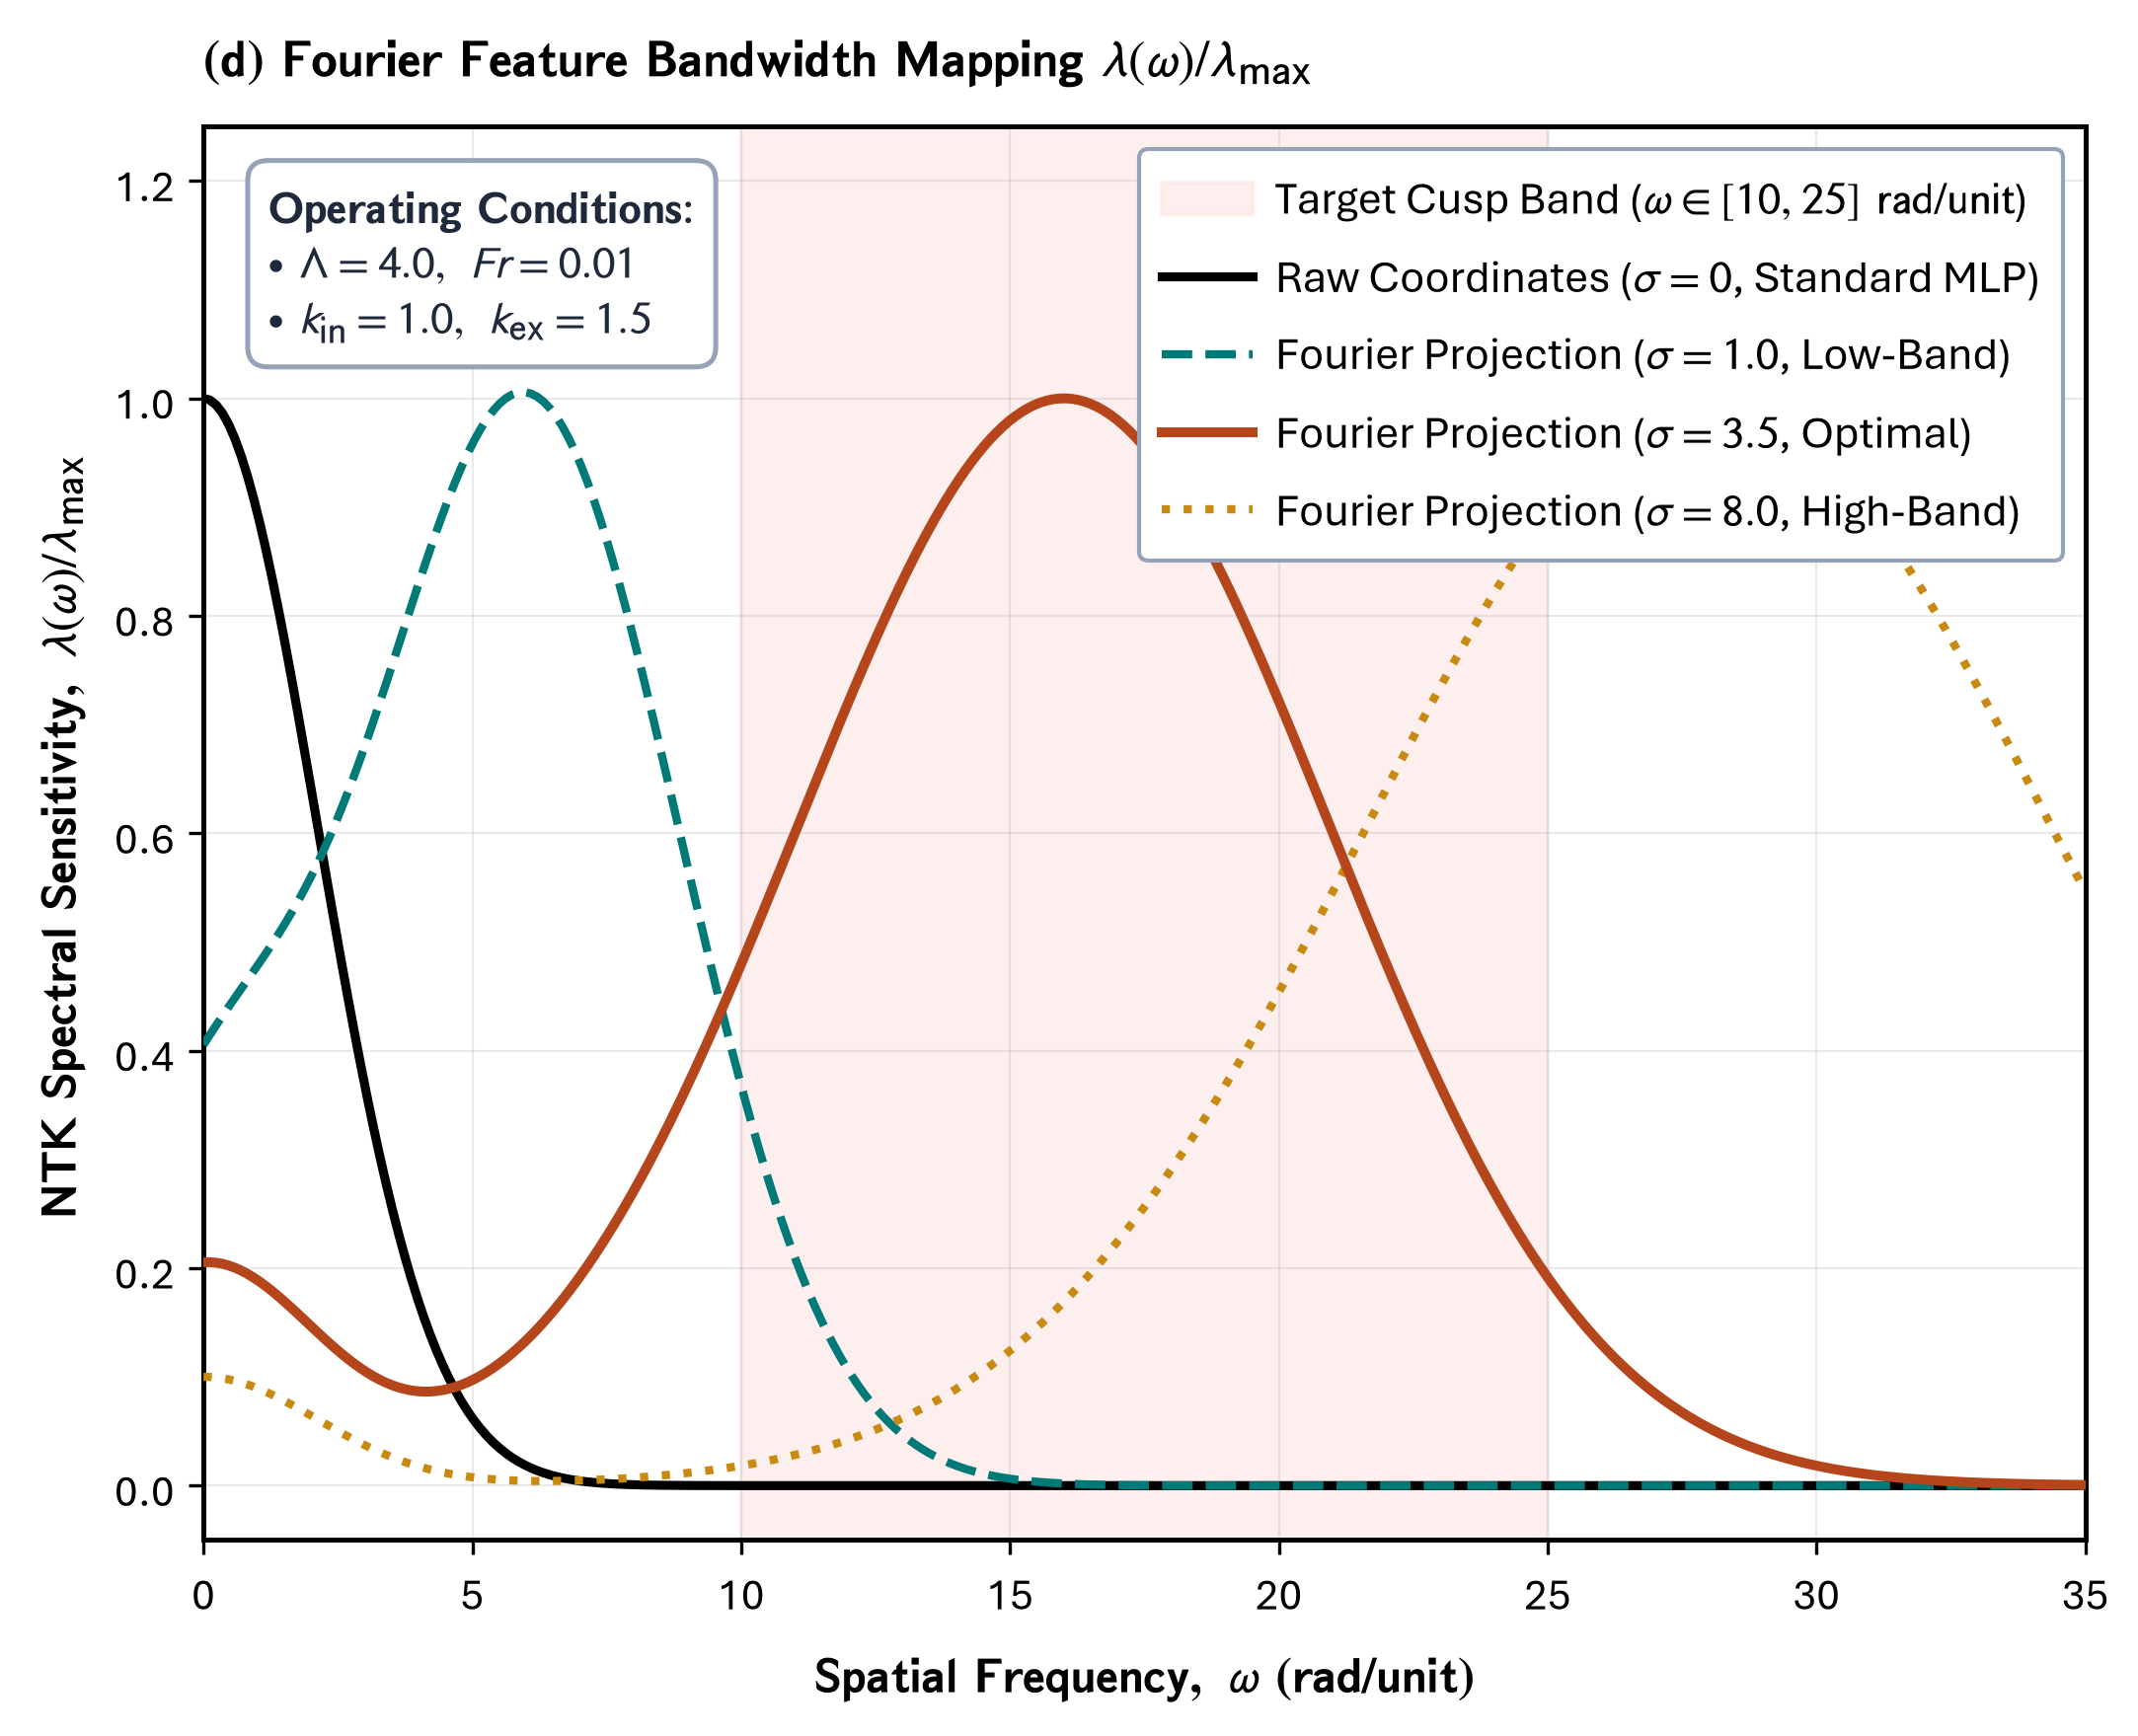

Write the Python code that produced this figure.
"""Panel (d): Multi-Scale Random Fourier Feature Bandwidth Mapping
Part of Master Figure 5 for Elsevier RE&SS.
Shows how input coordinate projection gamma(x) = [sin(2*pi*B*x), cos(2*pi*B*x)] expands effective NTK frequency bandwidth.
"""
import os
import glob
import matplotlib.pyplot as plt
import matplotlib.font_manager as fm
import matplotlib._mathtext as mmt
import numpy as np

# ==============================================================================
# 0. FONT REGISTRATION (Aptos / CloudFonts)
# ==============================================================================
cloud_dir = r"C:\Users\User\AppData\Local\Microsoft\FontCache\4\CloudFonts"
for d in glob.glob(os.path.join(cloud_dir, "Aptos*")):
    for f in glob.glob(os.path.join(d, "*.ttf")):
        try:
            fm.fontManager.addfont(f)
        except Exception:
            pass

mmt.SHRINK_FACTOR = 0.85

# ==============================================================================
# MASTER CONFIGURATION & STYLING DICTIONARY
# ==============================================================================
CONFIG = {
    "figure": {
        "figsize": (8.2, 6.2),
        "dpi": 300,
    },
    "typography": {
        "font.family": "Aptos",
        "font.sans-serif": ["Aptos", "Segoe UI", "Arial", "DejaVu Sans"],
        "font.size": 11,
        "axes.labelsize": 12.0,
        "axes.titlesize": 12.5,
        "xtick.labelsize": 10.5,
        "ytick.labelsize": 10.5,
        "legend.fontsize": 11.0,
        "axes.linewidth": 1.2,
        "grid.linewidth": 0.5,
        "grid.alpha": 0.28,
        "mathtext.fontset": "stixsans",
    },
    "palette": {
        "navy": "#1a3c6e",
        "crimson": "#b5451b",
        "teal": "#007a78",
        "gold": "#c88a10",
        "slate": "#475569",
        "border_gray": "#94a3b8",
        "card_bg": "#f8fafc",
    },
}

def compute_panel_d_data():
    freqs = np.linspace(0, 35, 300)
    # Neural Tangent Kernel (NTK) frequency response for various sigma
    response_raw = np.exp(-(freqs / 3.0)**2)
    response_fourier_low = np.exp(-((freqs - 6.0) / 4.0)**2) + 0.3 * np.exp(-(freqs / 3.0)**2)
    response_fourier_opt = np.exp(-((freqs - 16.0) / 7.0)**2) + 0.2 * np.exp(-(freqs / 3.0)**2)
    response_fourier_high = np.exp(-((freqs - 28.0) / 9.0)**2) + 0.1 * np.exp(-(freqs / 3.0)**2)

    return {
        "freqs": freqs,
        "response_raw": response_raw,
        "response_fourier_low": response_fourier_low,
        "response_fourier_opt": response_fourier_opt,
        "response_fourier_high": response_fourier_high,
    }

def draw_panel_d_on_ax(ax, data=None, config=CONFIG):
    pal = config["palette"]
    if data is None:
        data = compute_panel_d_data()

    freqs = data["freqs"]
    response_raw = data["response_raw"]
    response_fourier_low = data["response_fourier_low"]
    response_fourier_opt = data["response_fourier_opt"]
    response_fourier_high = data["response_fourier_high"]

    ax.set_title(r"$\mathbf{(d)\ Fourier\ Feature\ Bandwidth\ Mapping}\ \lambda(\omega)/\lambda_{\max}$",
                 fontsize=12.5, fontweight="bold", pad=12, loc="left")

    # Shaded Target Cusp Frequency Band reference
    ax.axvspan(10.0, 25.0, color="#fee2e2", alpha=0.55,
               label=r"Target Cusp Band ($\omega \in [10, 25]\ \mathrm{rad/unit}$)", zorder=1)

    # Sensitivity curves
    ax.plot(freqs, response_raw, "-", color="black", lw=2.2,
            label=r"Raw Coordinates ($\sigma = 0$, Standard MLP)", zorder=4)
    ax.plot(freqs, response_fourier_low, "--", color=pal["teal"], lw=2.0,
            label=r"Fourier Projection ($\sigma = 1.0$, Low-Band)", zorder=4)
    ax.plot(freqs, response_fourier_opt, "-", color=pal["crimson"], lw=2.4,
            label=r"Fourier Projection ($\sigma = 3.5$, Optimal)", zorder=5)
    ax.plot(freqs, response_fourier_high, ":", color=pal["gold"], lw=2.0,
            label=r"Fourier Projection ($\sigma = 8.0$, High-Band)", zorder=4)

    # Top-Left Operating Conditions text box
    info_text = (
        r"$\mathbf{Operating\ Conditions}$:" + "\n" +
        r"$\bullet\ \Lambda = 4.0,\ Fr = 0.01$" + "\n" +
        r"$\bullet\ k_{\mathrm{in}} = 1.0,\ k_{\mathrm{ex}} = 1.5$"
    )
    ax.text(1.2, 1.20, info_text,
            transform=ax.transData,
            fontsize=11.0, color="#1e293b",
            verticalalignment="top", horizontalalignment="left",
            bbox=dict(boxstyle="round,pad=0.45", fc="#ffffff", ec=pal["border_gray"], lw=1.2),
            zorder=6)

    ax.set_xlabel(r"$\mathbf{Spatial\ Frequency,\ }\omega\ \mathbf{(rad/unit)}$",
                  fontsize=12.0, fontweight="bold", labelpad=6)
    ax.set_ylabel(r"$\mathbf{NTK\ Spectral\ Sensitivity,\ }\lambda(\omega)/\lambda_{\max}$",
                  fontsize=12.0, fontweight="bold", labelpad=6)
    ax.set_xlim(0, 35)
    ax.set_ylim(-0.05, 1.25)
    ax.grid(True, alpha=0.28)

    leg = ax.legend(loc="upper right", frameon=True, framealpha=1.0, facecolor="white",
                    edgecolor=pal["border_gray"], fontsize=11.0, borderpad=0.5, handletextpad=0.5)
    leg.set_zorder(10)

def generate_panel_d():
    plt.rcParams.update(CONFIG["typography"])
    fig, ax = plt.subplots(figsize=CONFIG["figure"]["figsize"], dpi=CONFIG["figure"]["dpi"])
    data = compute_panel_d_data()
    draw_panel_d_on_ax(ax, data)
    
    out_dir = os.path.dirname(os.path.abspath(__file__))
    out_png = os.path.join(out_dir, "panel_d_fourier_bandwidth_mapping.png")
    fig.savefig(out_png, dpi=300, bbox_inches="tight")
    plt.close(fig)
    print(f"[SUCCESS] Saved Panel (d) to: {out_png}")

if __name__ == "__main__":
    generate_panel_d()
